The GitHub repository mouselearning/PatternCNN contains a labelled image folder "Pic_for_CNN" with 3 categories: buy, nothing, sell. Examples follow, each with its label.

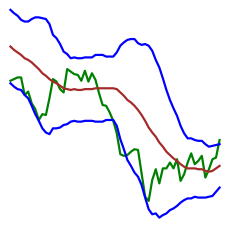
Label: nothing

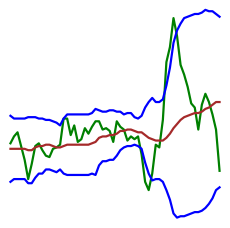
Label: sell

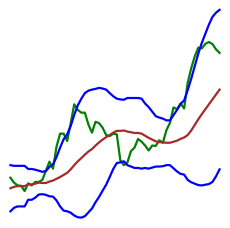
Label: buy

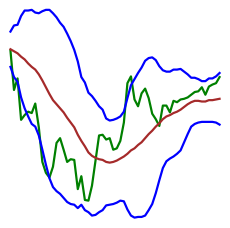
Label: nothing

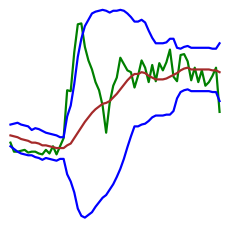
Label: sell

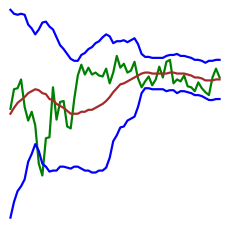
Label: buy
